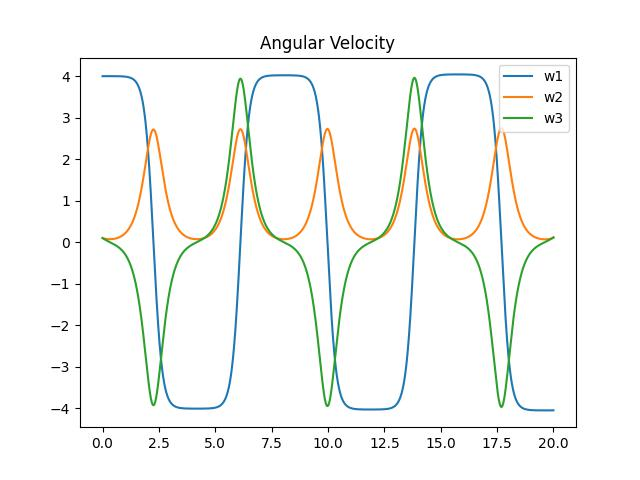

Source data for this figure (header and first rows):
4.000009765886287, 0.09982058823529412, 0.09962413793103449
4, 0.09964, 0.09925
4, 0.09946, 0.09887
4, 0.09929, 0.0985
4, 0.09911, 0.09813
4, 0.09893, 0.09775
4, 0.09876, 0.09738
4, 0.09858, 0.09701
4, 0.09841, 0.09664
4, 0.09824, 0.09627
4, 0.09806, 0.0959
4, 0.09789, 0.09553
4, 0.09772, 0.09517
4, 0.09755, 0.0948
4, 0.09738, 0.09443
4, 0.09721, 0.09407
4, 0.09704, 0.0937
4, 0.09687, 0.09334
4, 0.09671, 0.09297
4, 0.09654, 0.09261
4, 0.09637, 0.09224
4, 0.09621, 0.09188
4, 0.09604, 0.09152
4, 0.09588, 0.09116
4, 0.09571, 0.0908
4, 0.09555, 0.09044
4, 0.09539, 0.09008
4, 0.09523, 0.08972
4, 0.09507, 0.08936
4, 0.09491, 0.08901
4, 0.09475, 0.08865
4, 0.09459, 0.08829
4, 0.09443, 0.08794
4, 0.09427, 0.08758
4, 0.09411, 0.08723
4, 0.09396, 0.08688
4, 0.0938, 0.08652
4, 0.09365, 0.08617
4, 0.09349, 0.08582
4, 0.09334, 0.08547
4, 0.09318, 0.08512
4, 0.09303, 0.08477
4, 0.09288, 0.08442
4, 0.09273, 0.08407
4, 0.09258, 0.08372
4, 0.09243, 0.08337
4, 0.09228, 0.08302
4, 0.09213, 0.08268
4, 0.09198, 0.08233
4, 0.09183, 0.08198
4, 0.09169, 0.08164
4, 0.09154, 0.08129
4, 0.09139, 0.08095
4, 0.09125, 0.08061
4, 0.0911, 0.08026
4, 0.09096, 0.07992
4, 0.09082, 0.07958
4, 0.09067, 0.07924
4, 0.09053, 0.0789
4, 0.09039, 0.07856
4.001, 0.09025, 0.07822
... 19,939 more rows
